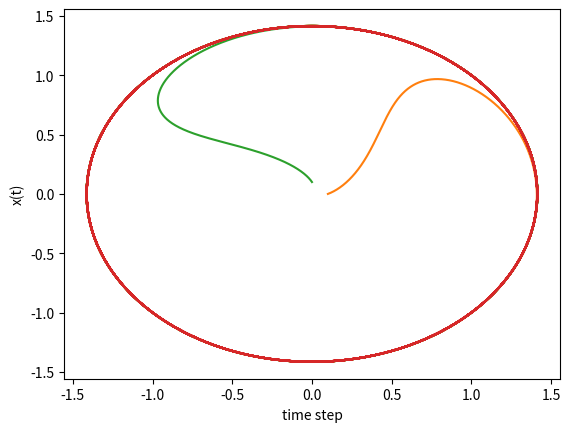

The script that saved this image:
import random
import numpy as np
import matplotlib.pyplot as plt
from tqdm import tqdm

def Hopf_dots(mu, w0, alpha, beta, X, Y):
    X_dot = mu*X - w0*Y - (alpha*X - beta*Y)*(X**2 + Y**2)
    Y_dot = mu*Y + w0*X - (alpha*Y + beta*X)*(X**2 + Y**2)
    return X_dot, Y_dot

def Hopf_RK2(mu, w0, alpha, beta, X, Y, dt, D):
    X_noise = ((2*D*dt)**0.5)*random.gauss(0.0, 1.0)
    Y_noise = ((2*D*dt)**0.5)*random.gauss(0.0, 1.0)
    Xk1, Yk1 = Hopf_dots(mu, w0, alpha, beta, X                   , Y                   )
    Xk2, Yk2 = Hopf_dots(mu, w0, alpha, beta, X + Xk1*dt + X_noise, Y + Yk1*dt + Y_noise)
    new_X = X + (dt/2)*(Xk1 + Xk2) + X_noise
    new_Y = Y + (dt/2)*(Yk1 + Yk2) + Y_noise
    return new_X, new_Y

def HOPF(N, dt, mu, w0, alpha, beta, D, r0, phi0):
    X = np.zeros(N, dtype=float)
    Y = np.zeros(N, dtype=float)
    X[0] = r0*np.cos(phi0)
    Y[0] = r0*np.sin(phi0)
    for i in range(1, N):
        X[i], Y[i] = Hopf_RK2(mu, w0, alpha, beta, X[i-1], Y[i-1], dt, D)
    return X, Y

# demonstation of noisy Hopf Oscillator
def show_demonstration(
        D = 0.000,
        N = 30000,
        dt = 0.001,
        mu = 2,
        w0 = 1,
        alpha = 1,
        beta = 1
    ):

    x, y = HOPF(N, dt, mu, w0, alpha, beta, D, 0, 0)
    x2, y2 = HOPF(N, dt, mu, w0, alpha, beta, D, 0.1, 0)
    x3, y3 = HOPF(N, dt, mu, w0, alpha, beta, D, 0.1, np.pi/2)
    t = np.linspace(0, 100, 1000)
    x4 = (np.sqrt(mu)) * np.cos(t)
    y4 = (np.sqrt(mu)) * np.sin(t)
    plt.figure()
    plt.plot(x, y)
    plt.plot(x2, y2)
    plt.plot(x3, y3)
    plt.plot(x4, y4)
    plt.xlabel('time step')
    plt.ylabel('x(t)')
    
def main():
    show_demonstration(alpha = 1)
    plt.show()

if __name__ == '__main__':
    main()
